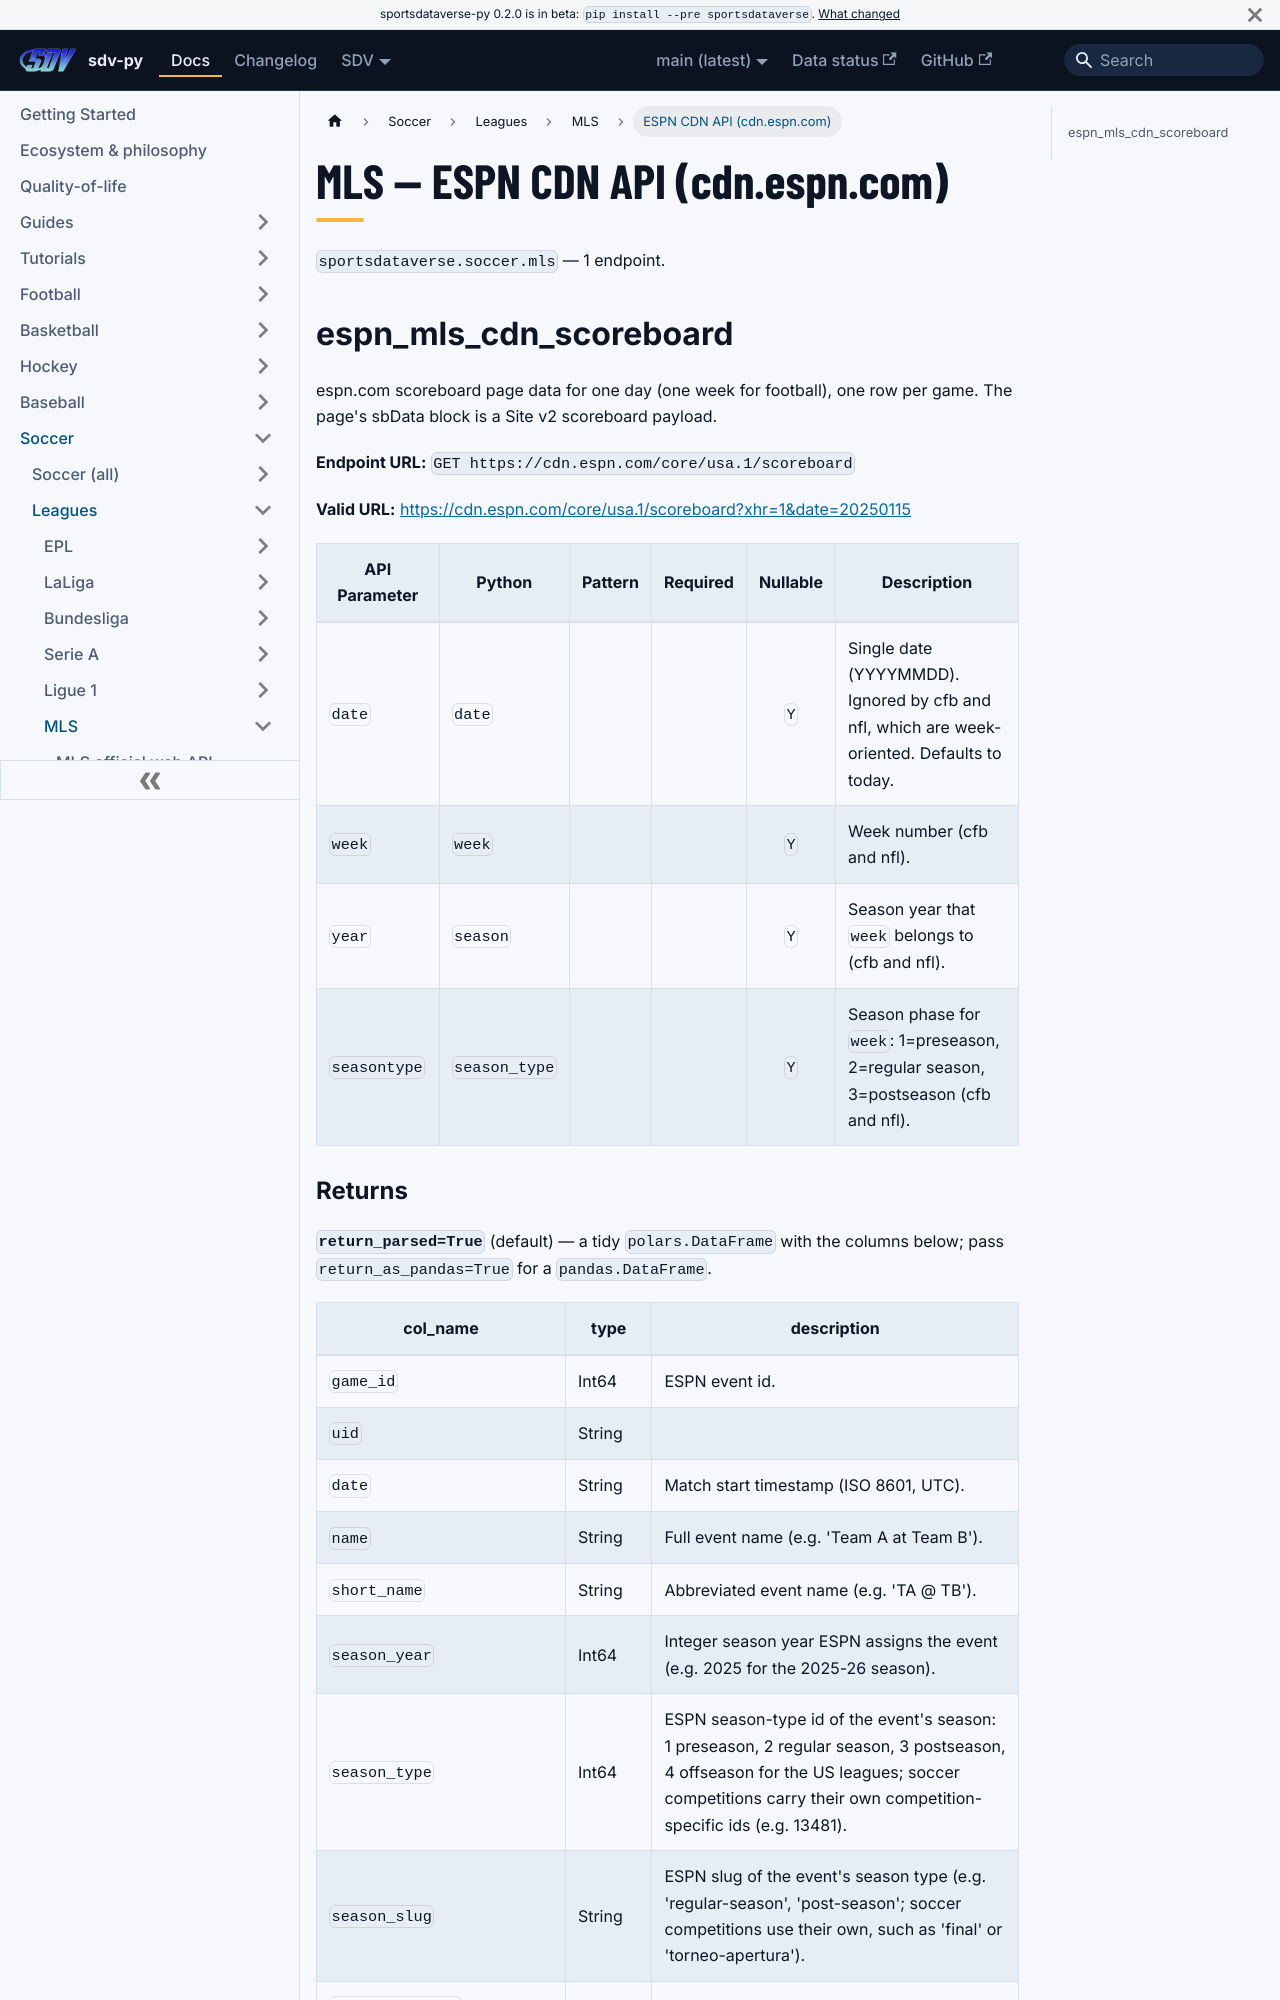

repository: sportsdataverse/sportsdataverse-py · page: docs/mls/reference/cdn/index.html · generator: docusaurus

---
title: MLS — ESPN CDN API (cdn.espn.com)
sidebar_label: ESPN CDN API (cdn.espn.com)
description: "MLS — ESPN CDN API (cdn.espn.com) — endpoint reference in sdv-py, the SportsDataverse Python package."
sidebar_position: 24
toc_max_heading_level: 2
---
# MLS — ESPN CDN API (cdn.espn.com)

`sportsdataverse.soccer.mls` — 1 endpoint.

## espn_mls_cdn_scoreboard

espn.com scoreboard page data for one day (one week for football), one row per game. The page's sbData block is a Site v2 scoreboard payload.

**Endpoint URL:** `GET https://cdn.espn.com/core/usa.1/scoreboard`

**Valid URL:** [https://cdn.espn.com/core/usa.1/scoreboard?xhr=1&date=20250115](https://cdn.espn.com/core/usa.1/scoreboard?xhr=1&date=20250115)

| API Parameter | Python | Pattern | Required | Nullable | Description |
|---|---|:---:|:---:|:---:|---|
| `date` | `date` |  |  | `Y` | Single date (YYYYMMDD). Ignored by cfb and nfl, which are week-oriented. Defaults to today. |
| `week` | `week` |  |  | `Y` | Week number (cfb and nfl). |
| `year` | `season` |  |  | `Y` | Season year that `week` belongs to (cfb and nfl). |
| `seasontype` | `season_type` |  |  | `Y` | Season phase for `week`: 1=preseason, 2=regular season, 3=postseason (cfb and nfl). |
